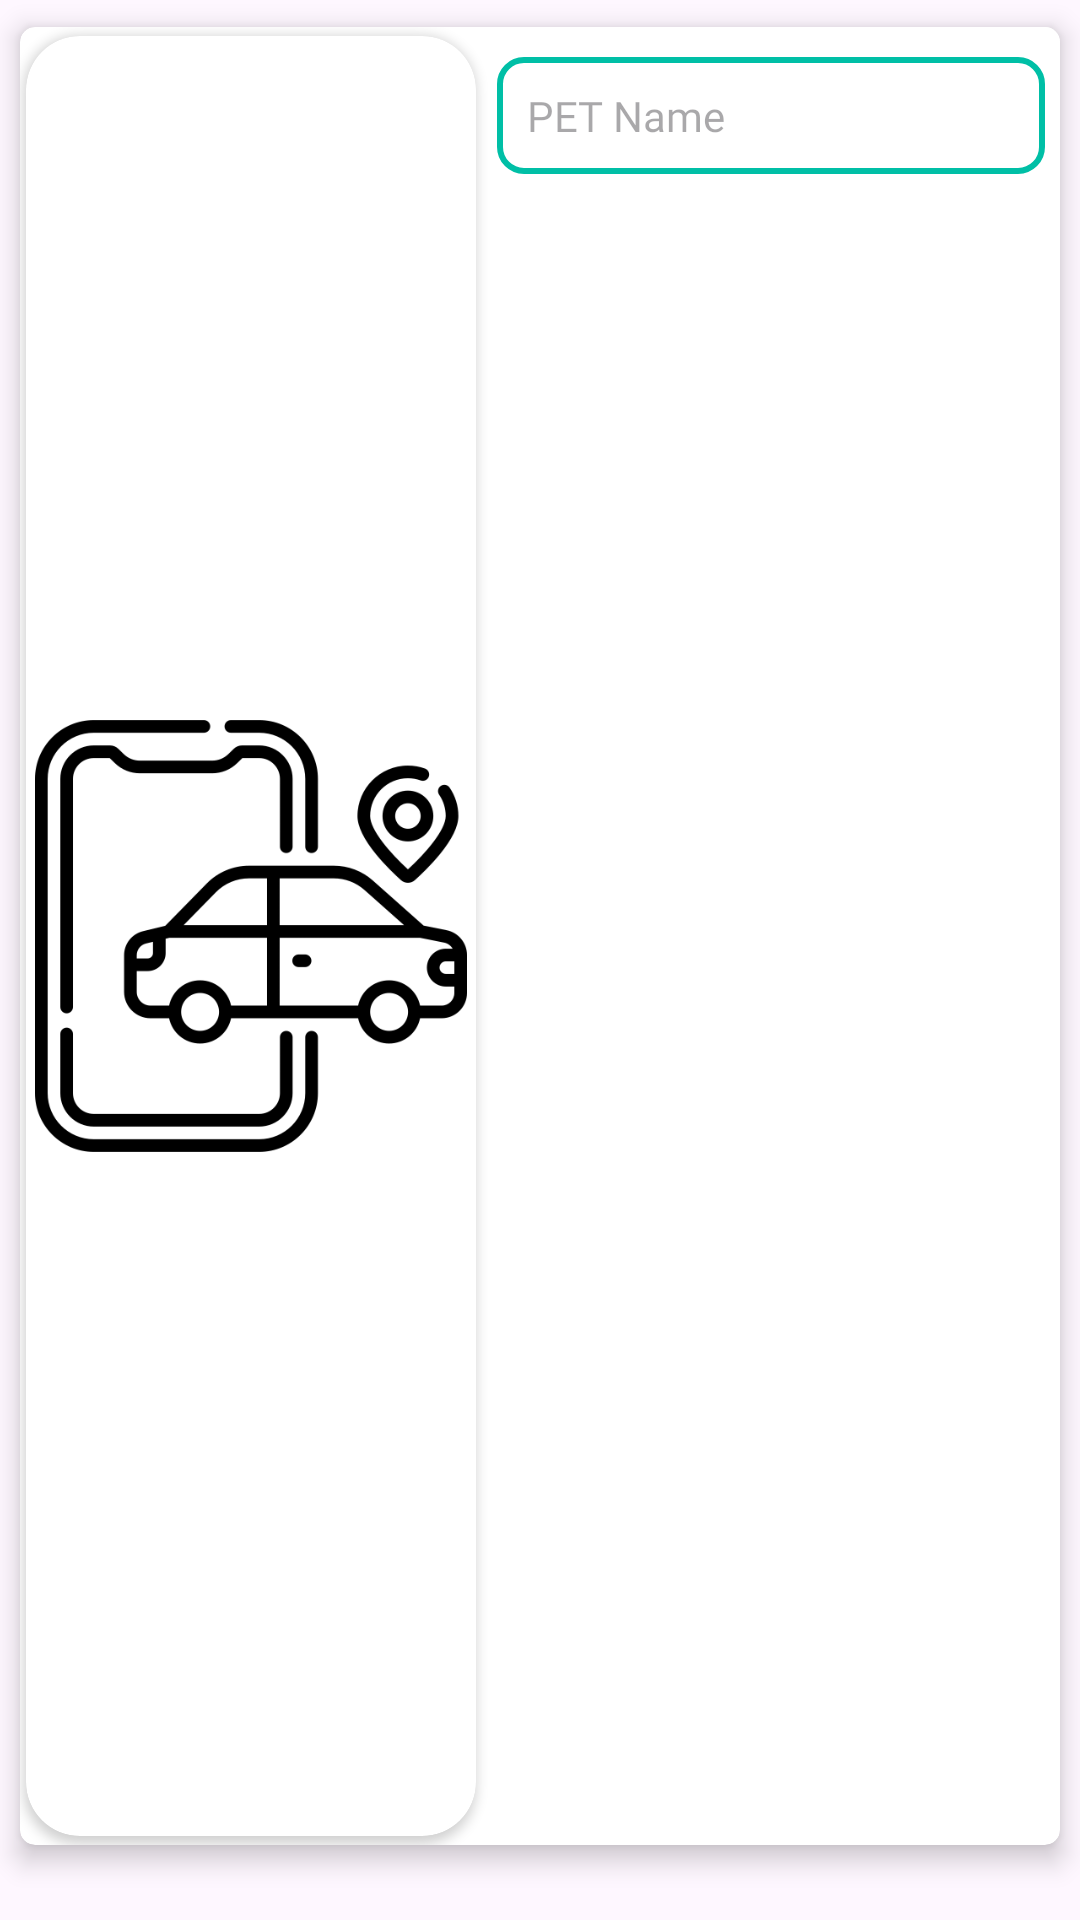

Android layout source for this screen:
<!-- AndroidManifest.xml: application theme Theme.LeatherArticleDesignSoftwareForSmallEntrepreneurs -->
<!-- res/layout/view_boardlayout.xml -->
<?xml version="1.0" encoding="utf-8"?>
<androidx.constraintlayout.widget.ConstraintLayout xmlns:android="http://schemas.android.com/apk/res/android"
    xmlns:app="http://schemas.android.com/apk/res-auto"
    xmlns:tools="http://schemas.android.com/tools"
    android:layout_width="match_parent"
    android:layout_height="wrap_content">

    <androidx.cardview.widget.CardView
        android:layout_width="match_parent"
        android:layout_height="match_parent"
        android:layout_marginBottom="16dp"
        app:cardCornerRadius="5dp"
        app:cardElevation="5dp"
        app:cardUseCompatPadding="true"
        app:layout_constraintBottom_toBottomOf="parent"
        app:layout_constraintEnd_toEndOf="parent"
        app:layout_constraintHorizontal_bias="0.5"
        app:layout_constraintStart_toStartOf="parent">

        <LinearLayout
            android:layout_width="match_parent"
            android:layout_height="match_parent"
            android:orientation="horizontal">

            <androidx.cardview.widget.CardView
                android:layout_width="wrap_content"
                android:layout_height="match_parent"
                app:cardCornerRadius="18dp"
                app:cardPreventCornerOverlap="false"
                app:cardUseCompatPadding="true">

                <LinearLayout
                    android:id="@+id/image"
                    android:layout_width="match_parent"
                    android:layout_height="match_parent"
                    android:orientation="horizontal">

                    <ImageView
                        android:id="@+id/ivProduct"
                        android:layout_width="150dp"
                        android:layout_height="match_parent"
                        android:layout_gravity="center"
                        android:layout_weight="1"
                        android:padding="3dp"
                        android:scaleType="fitCenter"
                        app:srcCompat="@drawable/taxi" />
                </LinearLayout>

            </androidx.cardview.widget.CardView>

            <LinearLayout
                android:layout_width="match_parent"
                android:layout_height="wrap_content"
                android:background="@color/white"
                android:orientation="vertical"
                android:padding="5dp">

                <TextView
                    android:id="@+id/etName"
                    android:layout_width="match_parent"
                    android:layout_height="wrap_content"
                    android:layout_marginTop="5dp"
                    android:layout_marginBottom="5dp"
                    android:background="@drawable/text_view"
                    android:ems="10"
                    android:fontFamily="@font/roboto"
                    android:hint="PET Name"
                    android:padding="10dp"
                    android:textColor="@color/black" />

                <LinearLayout
                    android:layout_width="match_parent"
                    android:layout_height="match_parent"
                    android:orientation="horizontal">

                    <androidx.appcompat.widget.AppCompatButton
                        android:id="@+id/sendRequest"
                        android:layout_width="wrap_content"
                        android:layout_height="match_parent"
                        android:layout_gravity="end"
                        android:layout_marginTop="5dp"
                        android:layout_marginBottom="5dp"
                        android:backgroundTint="@color/background_Tint"
                        android:fontFamily="@font/roboto"
                        android:padding="10dp"
                        android:text="Send Request"
                        android:textColor="@color/black"
                        android:visibility="gone" />

                    <TextView
                        android:id="@+id/status"
                        android:layout_width="wrap_content"
                        android:layout_height="wrap_content"
                        android:layout_weight="1"
                        android:padding="10dp"
                        android:text="status"
                        android:textColor="@color/black"
                        android:textSize="18sp"
                        android:textStyle="normal"
                        android:visibility="gone" />

                    <ImageView
                        android:id="@+id/call"
                        android:layout_width="wrap_content"
                        android:layout_height="match_parent"
                        android:layout_weight="1"
                        app:srcCompat="@drawable/baseline_phone_24"
                        app:tint="@color/soft_mint" />
                </LinearLayout>

            </LinearLayout>
        </LinearLayout>
    </androidx.cardview.widget.CardView>

</androidx.constraintlayout.widget.ConstraintLayout>
<!-- resources referenced by this layout -->
<resources>
  <color name="background_Tint">@color/soft_mint</color>
  <color name="black">#FF000000</color>
  <color name="soft_mint">#00BFA6</color>
  <color name="white">#FFFFFFFF</color>
  <!-- drawable taxi: png bitmap (drawable, 19486 bytes) -->
  <!-- drawable text_view (drawable) -->
  <?xml version="1.0" encoding="utf-8"?>
  <shape xmlns:android="http://schemas.android.com/apk/res/android"
      android:shape="rectangle">
      <solid android:color="@color/white" />
      <stroke
          android:width="2dp"
          android:color="@color/background_Tint" />
      <corners android:radius="8dp" />
      <padding
          android:bottom="2dp"
          android:left="2dp"
          android:right="2dp"
          android:top="2dp" />
  
  </shape>
  <style name="Theme.LeatherArticleDesignSoftwareForSmallEntrepreneurs" parent="Base.Theme.LeatherArticleDesignSoftwareForSmallEntrepreneurs" />
  <style name="Base.Theme.LeatherArticleDesignSoftwareForSmallEntrepreneurs" parent="Theme.Material3.DayNight.NoActionBar">
           <item name="colorPrimary">@color/textview_text_color</item>
      </style>
  <color name="textview_text_color">@color/black</color>
</resources>
